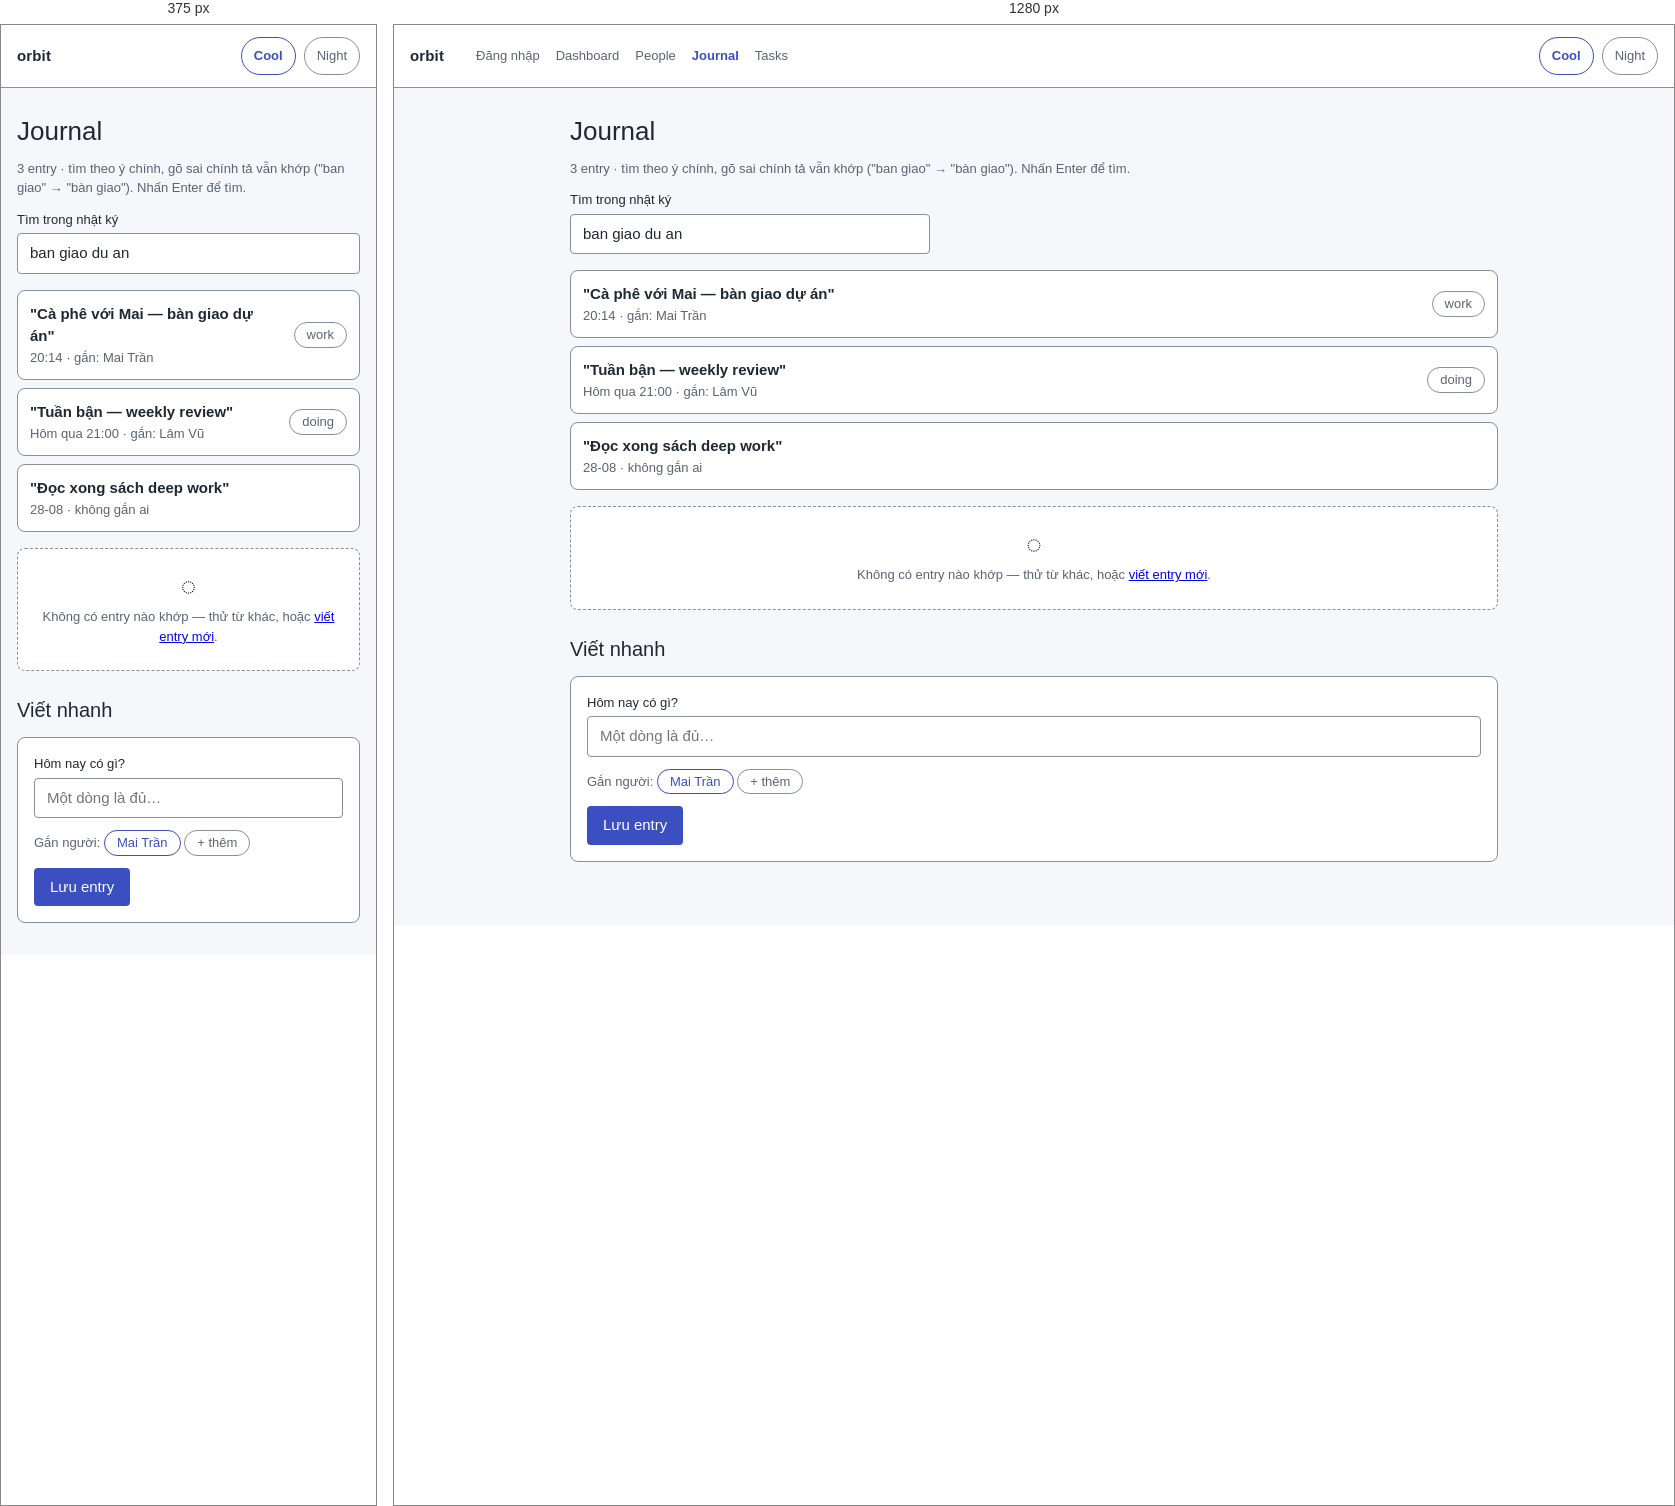
Rendered at 375 px and 1280 px, left to right.

<!-- file: s4.html -->
<!-- AC-3: Journal — search full-text (tsvector + trgm), entry gắn person. -->
<!DOCTYPE html>
<html lang="vi" data-theme="cool-console">
<head>
<meta charset="utf-8">
<meta name="viewport" content="width=device-width, initial-scale=1">
<link rel="icon" href="data:,">
<title>s4 — Journal</title>
<link rel="stylesheet" href="../assets/theme.css">
<script>
function setTheme(t) {
  document.documentElement.dataset.theme = t;
  document.querySelectorAll('.theme-switch button').forEach(function (b) {
    b.setAttribute('aria-pressed', String(b.dataset.t === t));
  });
}
</script>
</head>
<body>
<div class="topbar">
  <span class="brand">orbit</span>
  <nav class="nav" data-component="Nav">
    <a href="s1.html">Đăng nhập</a>
    <a href="s2.html">Dashboard</a>
    <a href="s3.html">People</a>
    <a href="s4.html" aria-current="page">Journal</a>
    <a href="s5.html">Tasks</a>
  </nav>
  <div class="theme-switch" data-component="ThemeSwitch">
    <button type="button" data-t="cool-console" aria-pressed="true" onclick="setTheme('cool-console')">Cool</button>
    <button type="button" data-t="night-focus" aria-pressed="false" onclick="setTheme('night-focus')">Night</button>
  </div>
</div>
<main class="wrap">
<h1>Journal</h1>
<p class="muted">3 entry · tìm theo ý chính, gõ sai chính tả vẫn khớp ("ban giao" → "bàn giao"). Nhấn Enter để tìm.</p>

<div style="max-width: 360px; margin-bottom: var(--space-4);">
  <label for="p-search">Tìm trong nhật ký</label>
  <input class="input" id="j-search" type="search" value="ban giao du an">
</div>

<div class="rows">
  <div class="row" data-component="JournalRow">
    <div class="grow">
      <div class="row-title">"Cà phê với Mai — bàn giao dự án"</div>
      <div class="row-sub">20:14 · gắn: Mai Trần</div>
    </div>
    <span class="chip">work</span>
  </div>
  <div class="row" data-component="JournalRow">
    <div class="grow">
      <div class="row-title">"Tuần bận — weekly review"</div>
      <div class="row-sub">Hôm qua 21:00 · gắn: Lâm Vũ</div>
    </div>
    <span class="chip">doing</span>
  </div>
  <div class="row" data-component="JournalRow">
    <div class="grow">
      <div class="row-title">"Đọc xong sách deep work"</div>
      <div class="row-sub">28-08 · không gắn ai</div>
    </div>
  </div>
</div>

<div class="pattern" data-component="StatePattern" data-pattern="empty" style="margin-top: var(--space-4);">
  <span class="icon">◌</span>
  <p class="muted" style="margin: 0;">Không có entry nào khớp — thử từ khác, hoặc <a href="#">viết entry mới</a>.</p>
</div>

<h2>Viết nhanh</h2>
<div class="card" data-component="EntryComposer" data-state="default">
  <label for="j-title">Hôm nay có gì?</label>
  <input class="input" id="j-title" type="text" placeholder="Một dòng là đủ…">
  <div style="height: var(--space-3);"></div>
  <p style="margin: 0 0 var(--space-3);" class="muted">Gắn người: <span class="chip chip-accent">Mai Trần</span> <span class="chip">+ thêm</span></p>
  <button class="btn" data-component="Button" data-state="default">Lưu entry</button>
</div>
</main>
</body>
</html>


/* @media block from theme.css */
@media (max-width: 720px) {
  .grid-2, .grid-4 { grid-template-columns: 1fr; }
  .nav { display: none; }
}

/* @media block from theme.css */
@media (max-width: 720px) { .board { grid-template-columns: 1fr; } }